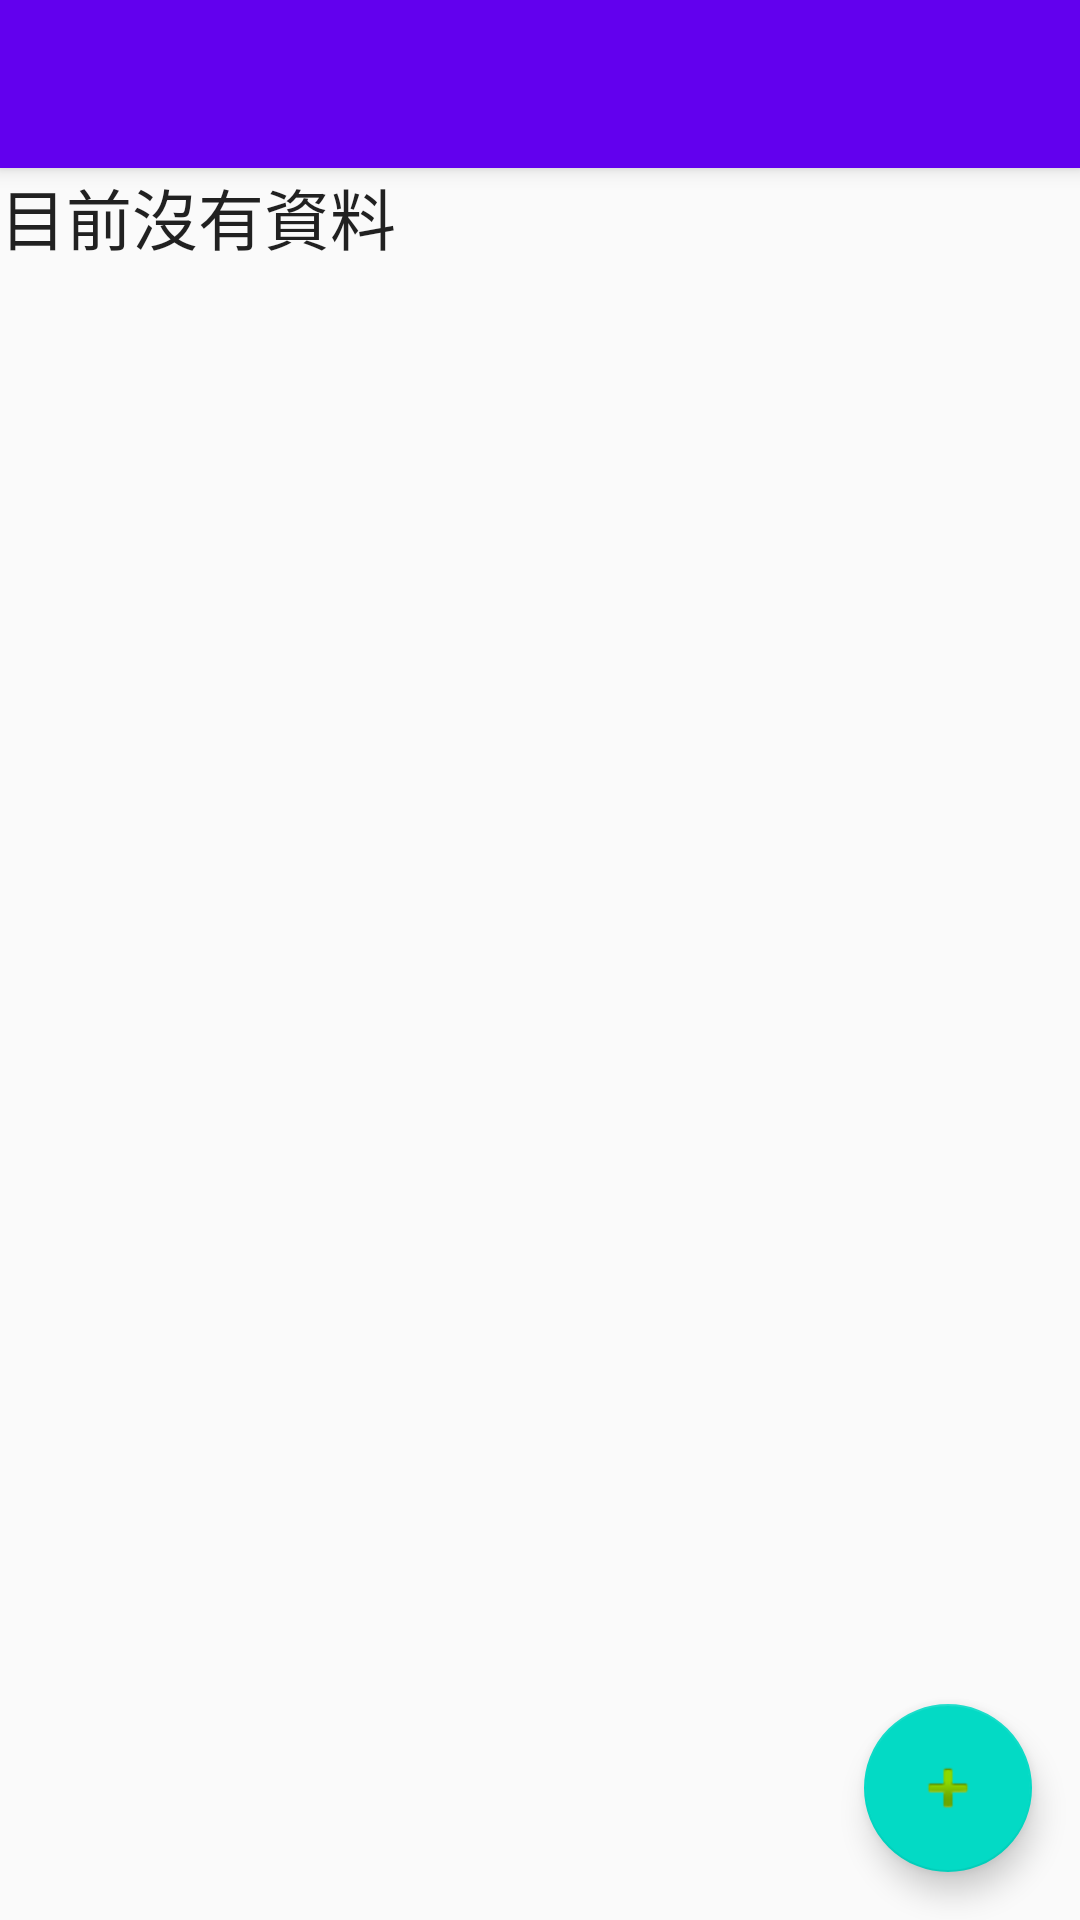

Write the Android layout XML for this screen, with the resource values it uses.
<!-- AndroidManifest.xml: application theme AppTheme -->
<!-- res/layout/activity_lab08__spinner.xml -->
<?xml version="1.0" encoding="utf-8"?>
<android.support.design.widget.CoordinatorLayout xmlns:android="http://schemas.android.com/apk/res/android"
    xmlns:app="http://schemas.android.com/apk/res-auto"
    xmlns:tools="http://schemas.android.com/tools"
    android:layout_width="match_parent"
    android:layout_height="match_parent"
    tools:context="com.example.student.test.Lab08_Spinner">

    <android.support.design.widget.AppBarLayout
        android:layout_width="match_parent"
        android:layout_height="wrap_content"
        android:theme="@style/AppTheme.AppBarOverlay">

        <android.support.v7.widget.Toolbar
            android:id="@+id/toolbar"
            android:layout_width="match_parent"
            android:layout_height="?attr/actionBarSize"
            android:background="?attr/colorPrimary"
            app:popupTheme="@style/AppTheme.PopupOverlay" />

    </android.support.design.widget.AppBarLayout>

    <include layout="@layout/content_lab08__spinner" />

    <android.support.design.widget.FloatingActionButton
        android:id="@+id/fab"
        android:layout_width="wrap_content"
        android:layout_height="wrap_content"
        android:layout_gravity="bottom|end"
        android:layout_margin="@dimen/fab_margin"
        app:srcCompat="@android:drawable/ic_input_add" />

</android.support.design.widget.CoordinatorLayout>
<!-- res/layout/content_lab08__spinner.xml (included above) -->
<?xml version="1.0" encoding="utf-8"?>
<LinearLayout xmlns:android="http://schemas.android.com/apk/res/android"
    xmlns:app="http://schemas.android.com/apk/res-auto"
    xmlns:tools="http://schemas.android.com/tools"
    android:layout_width="match_parent"
    android:layout_height="match_parent"
    app:layout_behavior="@string/appbar_scrolling_view_behavior"
    tools:context="com.example.student.test.Lab08_Spinner"
    tools:showIn="@layout/activity_lab08__spinner">


    <LinearLayout
        android:layout_width="match_parent"
        android:layout_height="match_parent"
        android:orientation="vertical">

        <ListView
            android:id="@+id/listview"
            android:layout_width="match_parent"
            android:layout_height="wrap_content">

        </ListView>

        <TextView
            android:id="@+id/empty"
            android:layout_width="wrap_content"
            android:layout_height="wrap_content"
            android:text="目前沒有資料"
            android:textAppearance="?android:textAppearanceLarge"/>

    </LinearLayout>
</LinearLayout>
<!-- resources referenced by this layout -->
<resources>
  <dimen name="fab_margin">16dp</dimen>
  <style name="AppTheme.AppBarOverlay" parent="ThemeOverlay.AppCompat.Dark.ActionBar" />
  <style name="AppTheme.PopupOverlay" parent="ThemeOverlay.AppCompat.Light" />
  <style name="AppTheme" parent="Theme.AppCompat.Light.DarkActionBar">
          
          <item name="colorPrimary">@color/colorPrimary</item>
          <item name="colorPrimaryDark">@color/colorPrimaryDark</item>
          <item name="colorAccent">@color/colorAccent</item>
          <item name="android:textAllCaps">false</item>
  
      </style>
  <!-- not gathered from this repository: default colours our renderer supplied (Android Studio template values) -->
  <color name="colorPrimary">#FF6200EE</color>
  <color name="colorPrimaryDark">#FF3700B3</color>
  <color name="colorAccent">#FF03DAC5</color>
</resources>
